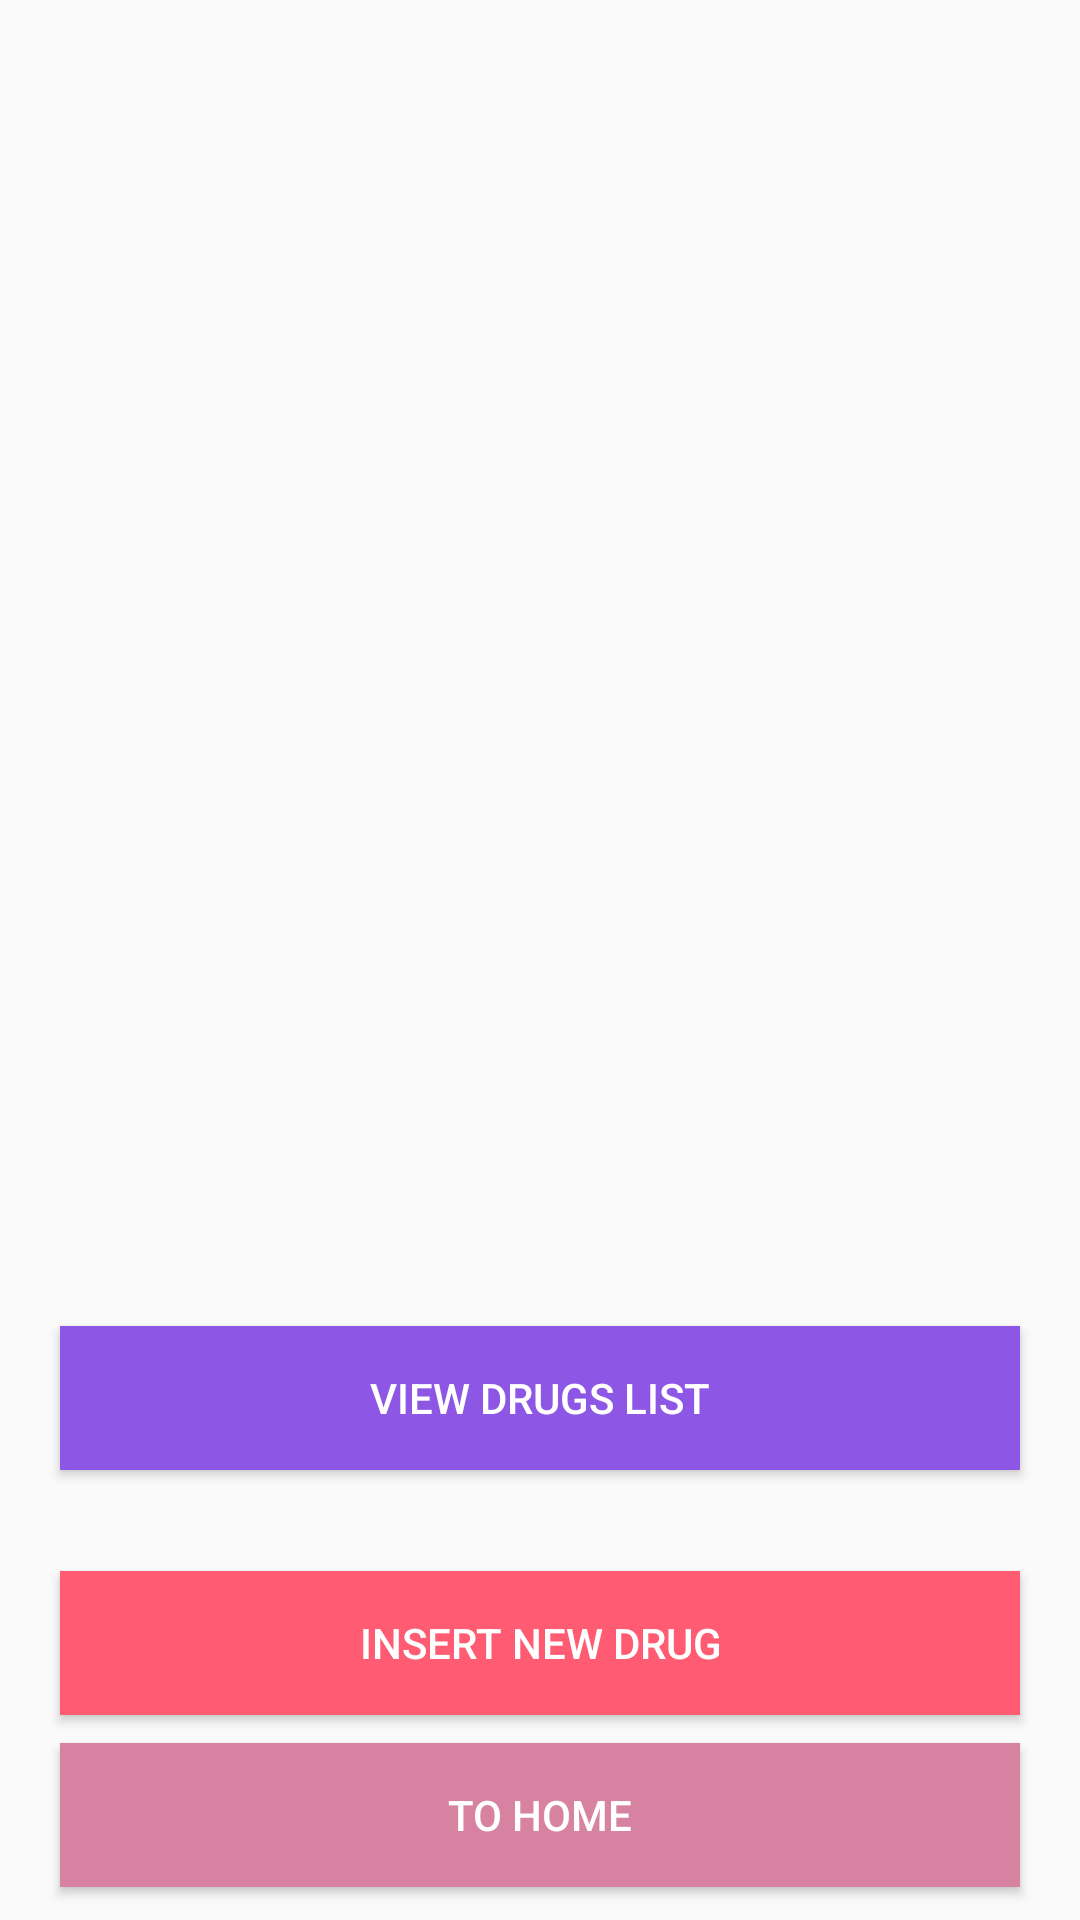

Layout XML and referenced resources for this Android screen:
<!-- AndroidManifest.xml: application theme AppTheme -->
<!-- res/layout/activity__drug_main.xml -->
<?xml version="1.0" encoding="utf-8"?>
<androidx.constraintlayout.widget.ConstraintLayout xmlns:android="http://schemas.android.com/apk/res/android"
    xmlns:app="http://schemas.android.com/apk/res-auto"
    xmlns:tools="http://schemas.android.com/tools"
    android:layout_width="match_parent"
    android:layout_height="match_parent"
    tools:context=".Activity_Drug_main">

    <Button
        android:id="@+id/view_btn"
        style="@style/Widget.AppCompat.Button"
        android:layout_width="match_parent"
        android:layout_height="wrap_content"
        android:layout_marginStart="20dp"
        android:layout_marginLeft="20dp"
        android:layout_marginTop="44dp"
        android:layout_marginEnd="20dp"
        android:layout_marginRight="20dp"
        android:background="#8D56E4"


        android:text="@string/main_btn1"
        android:textColor="#FFFFFF"
        app:layout_constraintEnd_toEndOf="parent"
        app:layout_constraintHorizontal_bias="0.0"
        app:layout_constraintStart_toStartOf="parent"
        app:layout_constraintTop_toBottomOf="@+id/imageView2" />

    <Button
        android:id="@+id/insert_btn"
        android:layout_width="match_parent"
        android:layout_height="wrap_content"
        android:layout_marginStart="20dp"
        android:layout_marginTop="32dp"
        android:layout_marginEnd="20dp"
        android:layout_marginBottom="8dp"
        android:background="#FF5B72"
        android:text="@string/main_btn2"
        android:textColor="@android:color/background_light"
        app:layout_constraintBottom_toBottomOf="parent"
        app:layout_constraintEnd_toEndOf="parent"
        app:layout_constraintHorizontal_bias="0.0"
        app:layout_constraintStart_toStartOf="parent"
        app:layout_constraintTop_toBottomOf="@+id/view_btn"
        app:layout_constraintVertical_bias="0.026" />

    <Button
        android:id="@+id/toHome_btn"
        android:layout_width="match_parent"
        android:layout_height="wrap_content"
        android:layout_marginStart="20dp"
        android:layout_marginLeft="20dp"
        android:layout_marginTop="8dp"
        android:layout_marginEnd="20dp"
        android:layout_marginRight="20dp"
        android:layout_marginBottom="8dp"
        android:background="#D782A0"
        android:text="@string/main_btn3"
        android:textColor="@android:color/background_light"
        app:layout_constraintBottom_toBottomOf="parent"
        app:layout_constraintEnd_toEndOf="parent"
        app:layout_constraintHorizontal_bias="0.0"
        app:layout_constraintStart_toStartOf="parent"
        app:layout_constraintTop_toBottomOf="@+id/insert_btn"
        app:layout_constraintVertical_bias="0.278" />

    <ImageView
        android:id="@+id/imageView2"
        android:layout_width="0dp"
        android:layout_height="250dp"
        android:layout_marginTop="148dp"
        app:layout_constraintEnd_toEndOf="parent"
        app:layout_constraintHorizontal_bias="0.0"
        app:layout_constraintStart_toStartOf="parent"
        app:layout_constraintTop_toTopOf="parent"
        app:srcCompat="@drawable/antibiotic" />

</androidx.constraintlayout.widget.ConstraintLayout>
<!-- resources referenced by this layout -->
<resources>
  <string name="main_btn1">View Drugs List</string>
  <string name="main_btn2">Insert New Drug</string>
  <string name="main_btn3">To Home</string>
  <style name="AppTheme" parent="Theme.AppCompat.Light.NoActionBar">
          
          <item name="colorPrimary">@color/colorPrimary</item>
          <item name="colorPrimaryDark">@color/colorPrimaryDark</item>
          <item name="colorAccent">@color/colorAccent</item>
      </style>
  <color name="colorPrimary">#FF5B72</color>
  <color name="colorPrimaryDark">#000000</color>
  <color name="colorAccent">#EE797676</color>
</resources>
